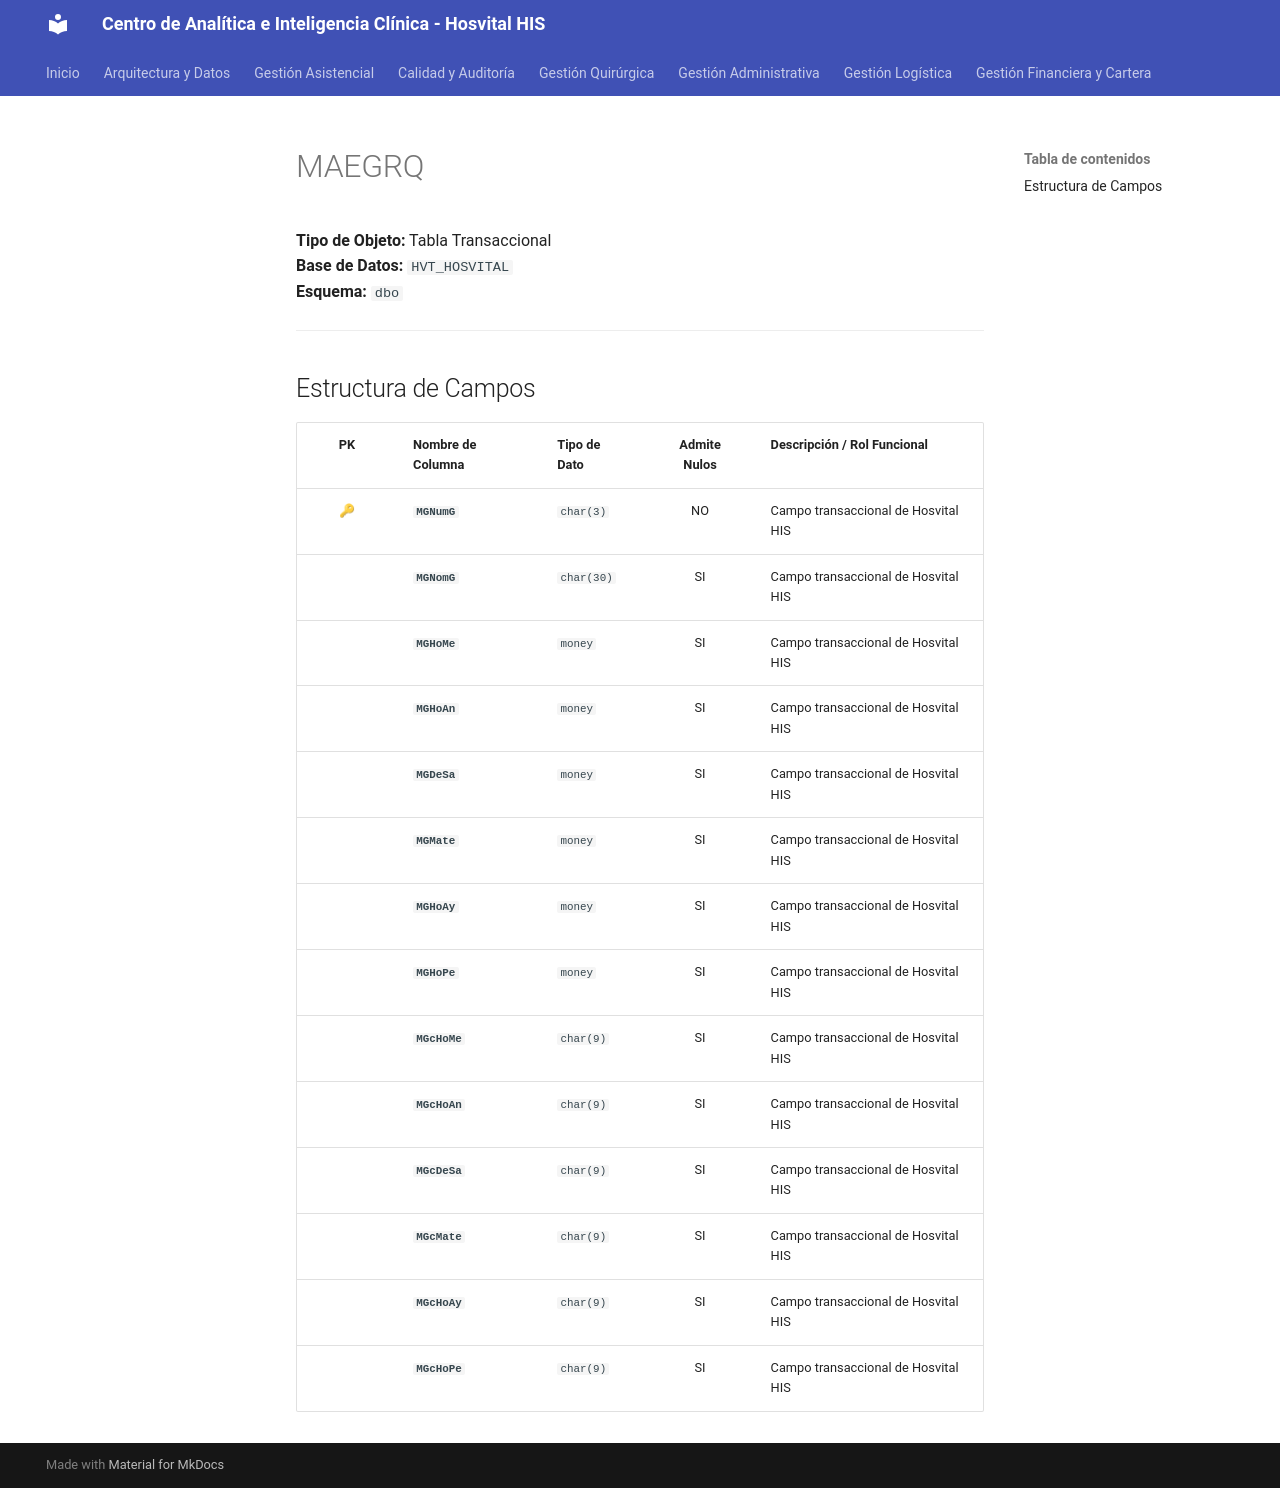

repository: SoporteSaludtech/superset-docs · page: diccionario-general/MAEGRQ/index.html · generator: mkdocs

# MAEGRQ

**Tipo de Objeto:** Tabla Transaccional  
**Base de Datos:** `HVT_HOSVITAL`  
**Esquema:** `dbo`

---

## Estructura de Campos

| PK | Nombre de Columna | Tipo de Dato | Admite Nulos | Descripción / Rol Funcional |
| :-: | :--- | :--- | :-: | :--- |
| 🔑 | **`MGNumG`** | `char(3)` | NO | Campo transaccional de Hosvital HIS |
|  | **`MGNomG`** | `char(30)` | SI | Campo transaccional de Hosvital HIS |
|  | **`MGHoMe`** | `money` | SI | Campo transaccional de Hosvital HIS |
|  | **`MGHoAn`** | `money` | SI | Campo transaccional de Hosvital HIS |
|  | **`MGDeSa`** | `money` | SI | Campo transaccional de Hosvital HIS |
|  | **`MGMate`** | `money` | SI | Campo transaccional de Hosvital HIS |
|  | **`MGHoAy`** | `money` | SI | Campo transaccional de Hosvital HIS |
|  | **`MGHoPe`** | `money` | SI | Campo transaccional de Hosvital HIS |
|  | **`MGcHoMe`** | `char(9)` | SI | Campo transaccional de Hosvital HIS |
|  | **`MGcHoAn`** | `char(9)` | SI | Campo transaccional de Hosvital HIS |
|  | **`MGcDeSa`** | `char(9)` | SI | Campo transaccional de Hosvital HIS |
|  | **`MGcMate`** | `char(9)` | SI | Campo transaccional de Hosvital HIS |
|  | **`MGcHoAy`** | `char(9)` | SI | Campo transaccional de Hosvital HIS |
|  | **`MGcHoPe`** | `char(9)` | SI | Campo transaccional de Hosvital HIS |
